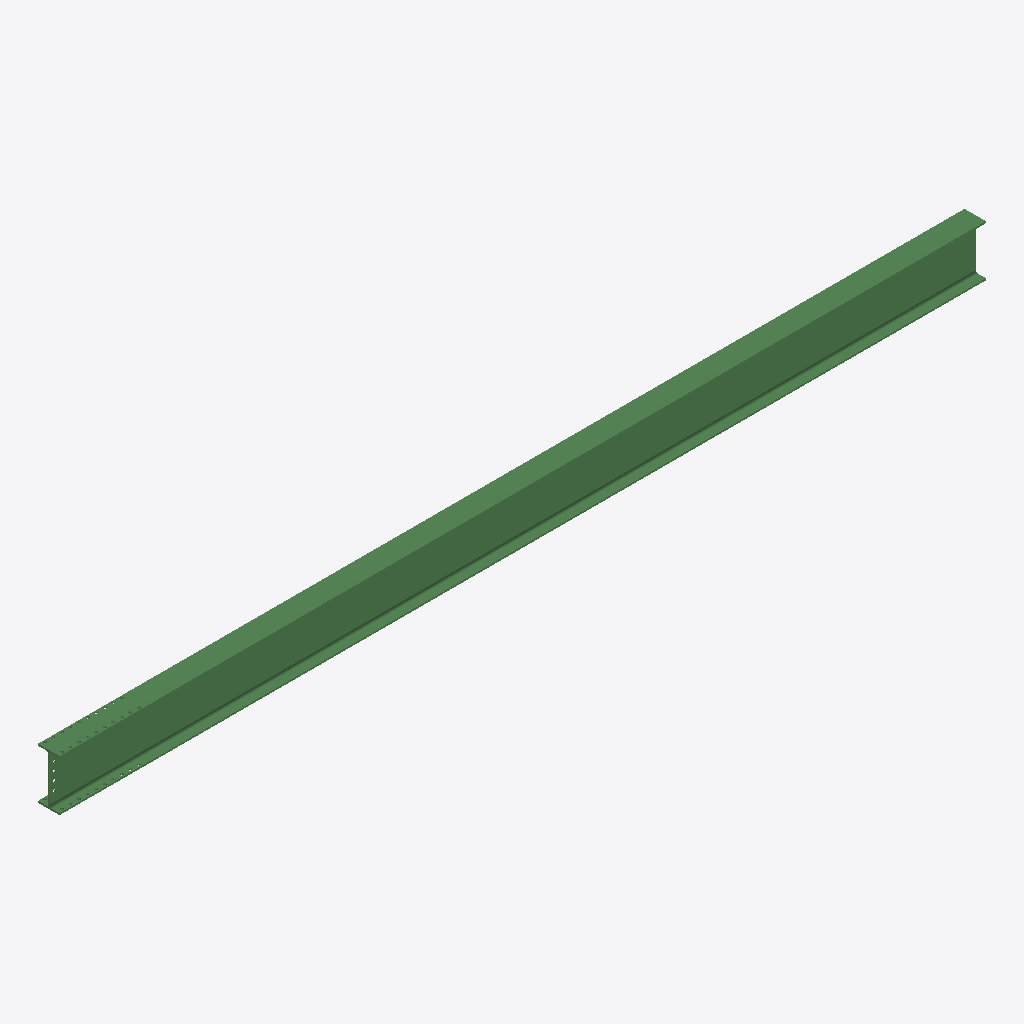
Isometric view of an IFC building model (IFC-SPF (STEP), schema IFC2X3, length unit millimetre), seen from the south-west, elements coloured by IFC class: 1 beam (green).
Extent 8.2 m × 0.2 m × 0.5 m (x, y, z). Storeys (1): Undefined at 0.00 m. Elements (1): 1 IfcBeam.

HEADER;
FILE_DESCRIPTION(('ViewDefinition[AISC_Steel_Detailing]','Option [BaseQuantities:Off]','Option [GridExport:On]','Option [Assemblies:Off]','Option [Bolts:On]','Option [Rebars:On]','Option [PourObjects:Off]','Option [Welds:On]','Option [SurfaceTreatments:On]','Option [LocationBy:0]','Option [ViewColors:Off]','Option [SectionedSpine:Off]','[2 more]'),'2;1');
FILE_NAME('b_930_Qty_1.ifc','2026-05-16T11:53:11',('GIOVANNIPC\\gcorrea'),('Structural Designer'),'IFC Database version: Work','Tekla Structures 2020 Service Pack 5, IFC Export','');
FILE_SCHEMA(('IFC2X3'));
ENDSEC;
DATA;
#37=IFCPROJECT('2G7ZFDNE16yBDU14FA92Me',#5,'Proyecto',$,$,$,$,(#11),#36);
#39=IFCSITE('2xvEzEinjBTea80yOTcujY',#5,'Obra',$,$,#38,$,$,.ELEMENT.,$,$,$,$,$);
#41=IFCBUILDING('1xNLZpZZXEdADShiEF4WGo',#5,'Undefined',$,$,#40,$,$,.ELEMENT.,$,$,$);
#43=IFCBUILDINGSTOREY('29hdEUCErFze9E_VIAceOd',#5,'Undefined',$,$,#42,$,$,.ELEMENT.,0.0);
#64=IFCBEAM('3GMMU1RCT4AgD5pTqrUZqZ',#44,'BEAM','IPE450','IPE450',#47,#63,'IDd0596781-6cc7-442a-a345-cddd357a3d23');
ENDSEC;
